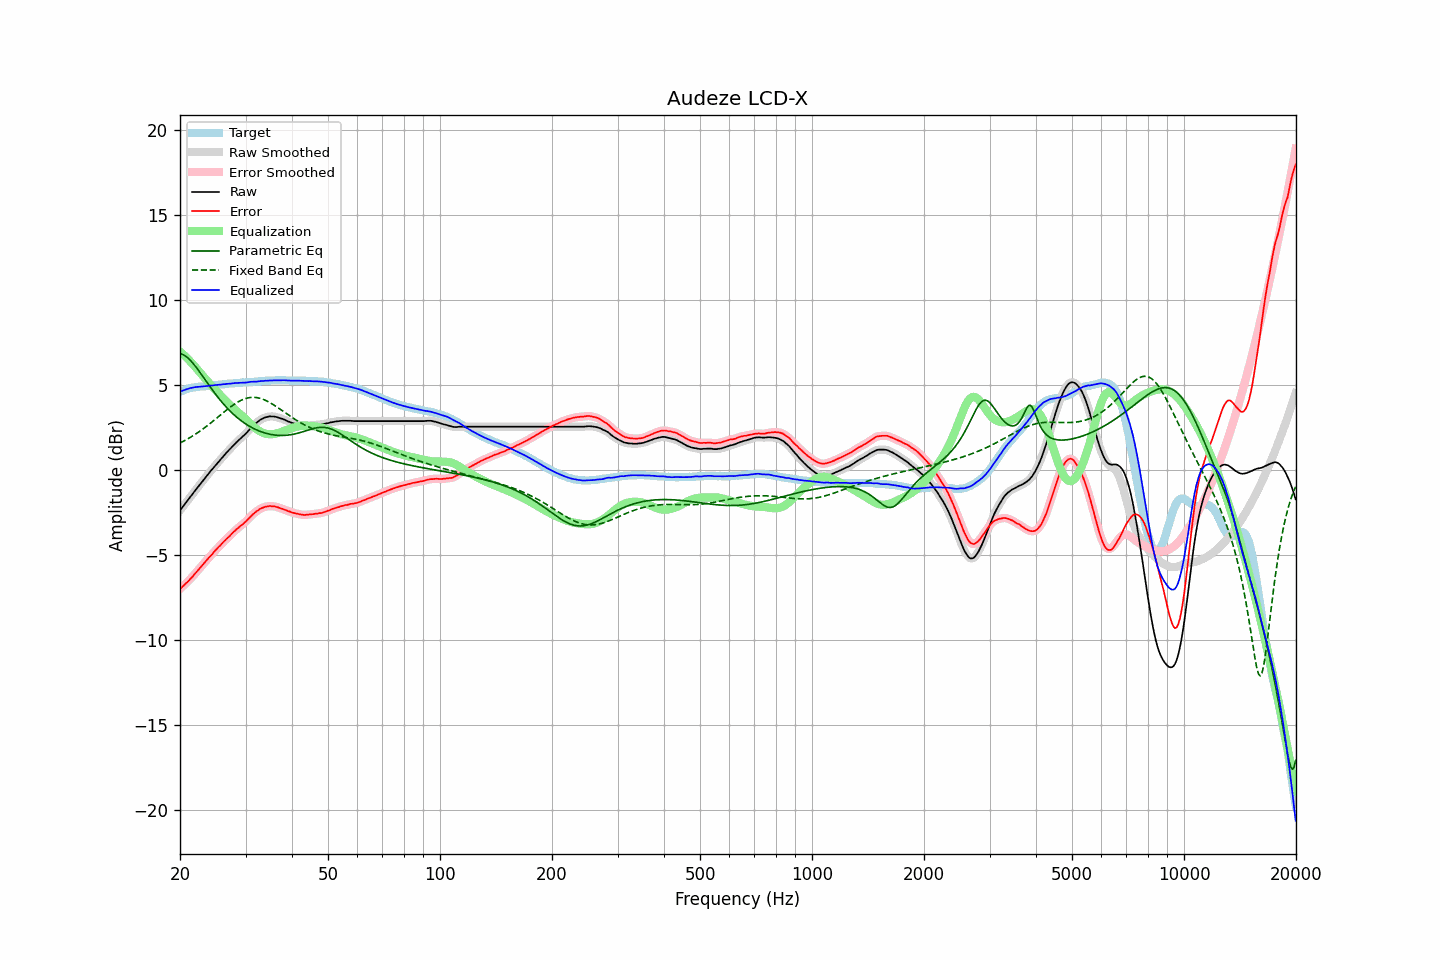

Values plotted in this chart, from the file beside it:
frequency, raw, error, smoothed, error_smoothed, equalization, parametric_eq, fixed_band_eq, equalized_raw, equalized_smoothed, target
20.00, -2.37, -6.98, -2.37, -6.99, 6.99, 6.87, 1.60, 4.62, 4.62, 4.62
20.20, -2.25, -6.90, -2.25, -6.90, 6.90, 6.84, 1.65, 4.65, 4.66, 4.66
20.40, -2.12, -6.81, -2.12, -6.82, 6.82, 6.80, 1.70, 4.70, 4.69, 4.70
20.61, -2.00, -6.73, -2.00, -6.73, 6.73, 6.74, 1.75, 4.73, 4.73, 4.73
20.81, -1.87, -6.63, -1.87, -6.64, 6.64, 6.68, 1.80, 4.77, 4.76, 4.77
21.02, -1.75, -6.55, -1.75, -6.54, 6.54, 6.60, 1.85, 4.79, 4.79, 4.81
21.23, -1.62, -6.44, -1.62, -6.45, 6.44, 6.51, 1.91, 4.82, 4.82, 4.83
21.44, -1.50, -6.34, -1.50, -6.35, 6.34, 6.41, 1.97, 4.85, 4.84, 4.85
21.66, -1.38, -6.25, -1.37, -6.24, 6.24, 6.30, 2.02, 4.86, 4.87, 4.87
21.87, -1.25, -6.12, -1.25, -6.13, 6.13, 6.19, 2.08, 4.89, 4.88, 4.88
22.09, -1.13, -6.02, -1.13, -6.02, 6.02, 6.07, 2.15, 4.90, 4.90, 4.90
22.31, -1.01, -5.91, -1.01, -5.91, 5.91, 5.94, 2.21, 4.91, 4.91, 4.91
22.54, -0.89, -5.81, -0.89, -5.81, 5.80, 5.81, 2.27, 4.91, 4.91, 4.92
22.76, -0.77, -5.69, -0.77, -5.69, 5.69, 5.68, 2.34, 4.92, 4.92, 4.93
22.99, -0.65, -5.58, -0.65, -5.58, 5.58, 5.55, 2.41, 4.93, 4.93, 4.93
23.22, -0.53, -5.47, -0.53, -5.46, 5.47, 5.41, 2.48, 4.94, 4.94, 4.94
23.45, -0.41, -5.35, -0.41, -5.35, 5.36, 5.28, 2.55, 4.95, 4.95, 4.95
23.69, -0.29, -5.25, -0.29, -5.25, 5.25, 5.14, 2.62, 4.96, 4.96, 4.96
23.92, -0.18, -5.14, -0.18, -5.15, 5.14, 5.01, 2.70, 4.97, 4.97, 4.97
24.16, -0.06, -5.04, -0.06, -5.05, 5.04, 4.87, 2.77, 4.98, 4.98, 4.99
24.40, 0.05, -4.95, 0.05, -4.94, 4.93, 4.74, 2.85, 4.99, 4.99, 5.01
24.65, 0.17, -4.83, 0.17, -4.83, 4.83, 4.61, 2.92, 5.00, 5.00, 5.00
24.89, 0.28, -4.72, 0.28, -4.73, 4.73, 4.49, 3.00, 5.01, 5.01, 5.01
25.14, 0.39, -4.62, 0.39, -4.62, 4.63, 4.36, 3.08, 5.02, 5.02, 5.02
25.39, 0.50, -4.52, 0.50, -4.53, 4.53, 4.24, 3.16, 5.03, 5.03, 5.03
25.65, 0.61, -4.44, 0.61, -4.43, 4.43, 4.13, 3.24, 5.04, 5.04, 5.05
25.91, 0.72, -4.33, 0.72, -4.33, 4.33, 4.01, 3.31, 5.05, 5.05, 5.05
26.16, 0.83, -4.22, 0.83, -4.23, 4.23, 3.90, 3.39, 5.06, 5.06, 5.06
26.43, 0.93, -4.14, 0.93, -4.13, 4.14, 3.80, 3.47, 5.07, 5.07, 5.07
26.69, 1.04, -4.03, 1.04, -4.04, 4.04, 3.69, 3.55, 5.08, 5.08, 5.08
26.96, 1.14, -3.96, 1.14, -3.95, 3.95, 3.59, 3.62, 5.09, 5.09, 5.10
27.23, 1.24, -3.87, 1.24, -3.86, 3.85, 3.50, 3.69, 5.09, 5.10, 5.11
27.50, 1.34, -3.77, 1.34, -3.77, 3.76, 3.40, 3.76, 5.10, 5.10, 5.11
27.77, 1.44, -3.66, 1.44, -3.67, 3.67, 3.31, 3.83, 5.12, 5.12, 5.11
28.05, 1.54, -3.58, 1.54, -3.58, 3.59, 3.23, 3.90, 5.13, 5.13, 5.13
28.33, 1.63, -3.49, 1.63, -3.50, 3.50, 3.14, 3.96, 5.13, 5.13, 5.13
28.62, 1.72, -3.42, 1.72, -3.41, 3.42, 3.06, 4.01, 5.14, 5.14, 5.14
28.90, 1.81, -3.33, 1.81, -3.33, 3.34, 2.99, 4.07, 5.15, 5.15, 5.15
29.19, 1.90, -3.24, 1.90, -3.26, 3.26, 2.92, 4.11, 5.16, 5.15, 5.15
29.48, 1.98, -3.19, 1.98, -3.18, 3.17, 2.85, 4.16, 5.15, 5.16, 5.18
29.78, 2.07, -3.10, 2.07, -3.10, 3.09, 2.78, 4.19, 5.16, 5.16, 5.17
30.08, 2.16, -3.02, 2.16, -3.02, 3.00, 2.72, 4.23, 5.16, 5.16, 5.18
30.38, 2.26, -2.92, 2.26, -2.92, 2.91, 2.66, 4.25, 5.17, 5.17, 5.18
30.68, 2.37, -2.82, 2.37, -2.82, 2.82, 2.60, 4.27, 5.19, 5.19, 5.20
30.99, 2.48, -2.72, 2.47, -2.72, 2.73, 2.55, 4.28, 5.21, 5.20, 5.20
31.30, 2.57, -2.63, 2.57, -2.63, 2.64, 2.49, 4.29, 5.21, 5.21, 5.20
31.61, 2.66, -2.54, 2.66, -2.54, 2.55, 2.45, 4.29, 5.21, 5.21, 5.21
31.93, 2.75, -2.47, 2.75, -2.47, 2.47, 2.40, 4.28, 5.22, 5.21, 5.22
32.24, 2.82, -2.39, 2.83, -2.39, 2.40, 2.36, 4.27, 5.22, 5.22, 5.22
32.57, 2.90, -2.34, 2.90, -2.33, 2.33, 2.32, 4.25, 5.23, 5.23, 5.24
32.89, 2.97, -2.26, 2.96, -2.27, 2.27, 2.28, 4.23, 5.25, 5.24, 5.24
33.22, 3.02, -2.22, 3.02, -2.23, 2.23, 2.25, 4.20, 5.25, 5.25, 5.25
33.55, 3.06, -2.19, 3.07, -2.19, 2.19, 2.22, 4.16, 5.25, 5.26, 5.26
33.89, 3.11, -2.15, 3.10, -2.16, 2.16, 2.19, 4.12, 5.27, 5.26, 5.27
34.23, 3.13, -2.13, 3.13, -2.13, 2.14, 2.16, 4.08, 5.27, 5.27, 5.27
34.57, 3.15, -2.12, 3.15, -2.12, 2.12, 2.14, 4.03, 5.27, 5.28, 5.28
34.92, 3.17, -2.10, 3.16, -2.12, 2.12, 2.12, 3.97, 5.29, 5.28, 5.28
35.27, 3.16, -2.12, 3.17, -2.12, 2.12, 2.10, 3.92, 5.28, 5.28, 5.29
35.62, 3.16, -2.12, 3.16, -2.12, 2.13, 2.08, 3.86, 5.29, 5.29, 5.29
35.97, 3.15, -2.14, 3.15, -2.14, 2.14, 2.07, 3.80, 5.29, 5.29, 5.29
... 635 more rows
